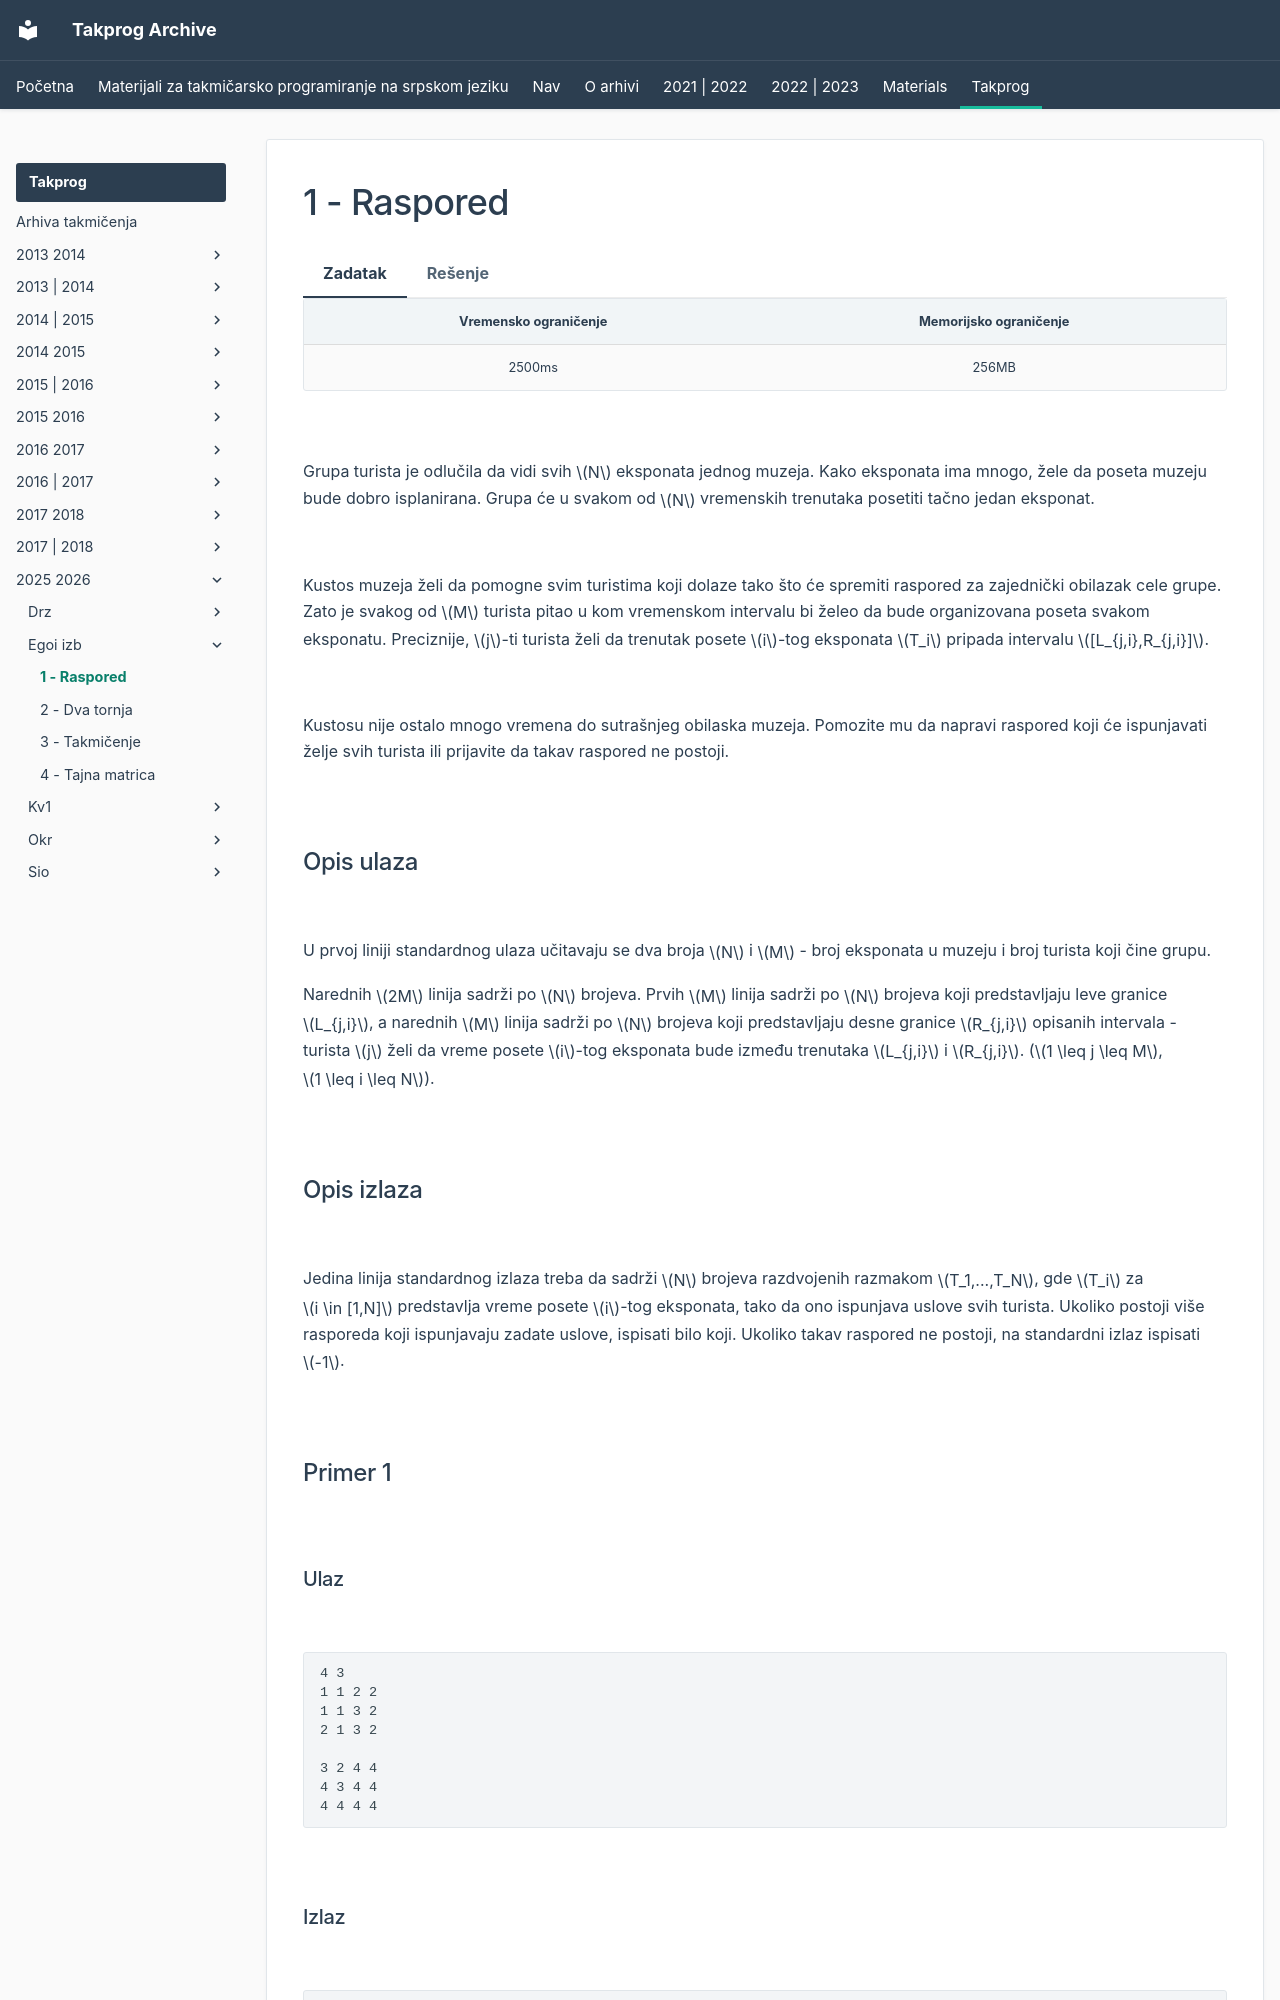

repository: FEDIKUS/takprog-arhiva · page: takprog/2025_2026/egoi_izb/01_raspored/index.html · generator: mkdocs

---
hide:
  - toc
---

# 1 - Raspored

=== "Zadatak"
	
	| Vremensko ograničenje | Memorijsko ograničenje |
	|:-:|:-:|
	| 2500ms | 256MB |
	
	<br>
	
	Grupa turista je odlučila da vidi svih $N$ eksponata jednog muzeja. Kako eksponata ima mnogo, žele da poseta muzeju bude dobro isplanirana. Grupa će u svakom od $N$ vremenskih trenutaka posetiti tačno jedan eksponat.
	
	<br>
	
	Kustos muzeja želi da pomogne svim turistima koji dolaze tako što će spremiti raspored za zajednički obilazak cele grupe. Zato je svakog od $M$ turista pitao u kom vremenskom intervalu bi želeo da bude organizovana poseta svakom eksponatu. Preciznije, $j$-ti turista želi da trenutak posete $i$-tog eksponata $T_i$ pripada intervalu $[L_{j,i},R_{j,i}]$.
	
	<br>
	
	Kustosu nije ostalo mnogo vremena do sutrašnjeg obilaska muzeja. Pomozite mu da napravi raspored koji će ispunjavati želje svih turista ili prijavite da takav raspored ne postoji.
	
	<br>
	
	## Opis ulaza
	
	<br>
	
	U prvoj liniji standardnog ulaza učitavaju se dva broja $N$ i $M$ - broj eksponata u muzeju i broj turista koji čine grupu.
	
	Narednih $2M$ linija sadrži po $N$ brojeva. Prvih $M$ linija sadrži po $N$ brojeva koji predstavljaju leve granice $L_{j,i}$, a narednih $M$ linija sadrži po $N$ brojeva koji predstavljaju desne granice $R_{j,i}$ opisanih intervala - turista $j$ želi da vreme posete $i$-tog eksponata bude između trenutaka $L_{j,i}$ i $R_{j,i}$. ($1 \leq j \leq M$, $1 \leq i \leq N$).
	
	
	<br>
	
	## Opis izlaza
	
	<br>
	
	Jedina linija standardnog izlaza treba da sadrži $N$ brojeva razdvojenih razmakom $T_1,...,T_N$, gde $T_i$ za $i \in [1,N]$ predstavlja vreme posete $i$-tog eksponata, tako da ono ispunjava uslove svih turista. Ukoliko postoji više rasporeda koji ispunjavaju zadate uslove, ispisati bilo koji. Ukoliko takav raspored ne postoji, na standardni izlaz ispisati $-1$.
	
	<br>
	
	## Primer 1 
	
	<br>
	
	### Ulaz
	
	<br>
	
	```
	4 3
	1 1 2 2
	1 1 3 2
	2 1 3 2
	
	3 2 4 4
	4 3 4 4
	4 4 4 4
	```
	
	<br>
	
	### Izlaz
	
	<br>
	
	```
	3 1 4 2
	```
	### Objašnjenje primera 1
	
	<br>
	
	Posmatrajmo prvi eksponat. Za prikazani raspored je $T_1=3$, pa važi $L_{1,1} \leq T_1 \leq R_{1,1}, L_{2,1} \leq T_1 \leq R_{2,1}$ i $L_{3,1} \leq T_
